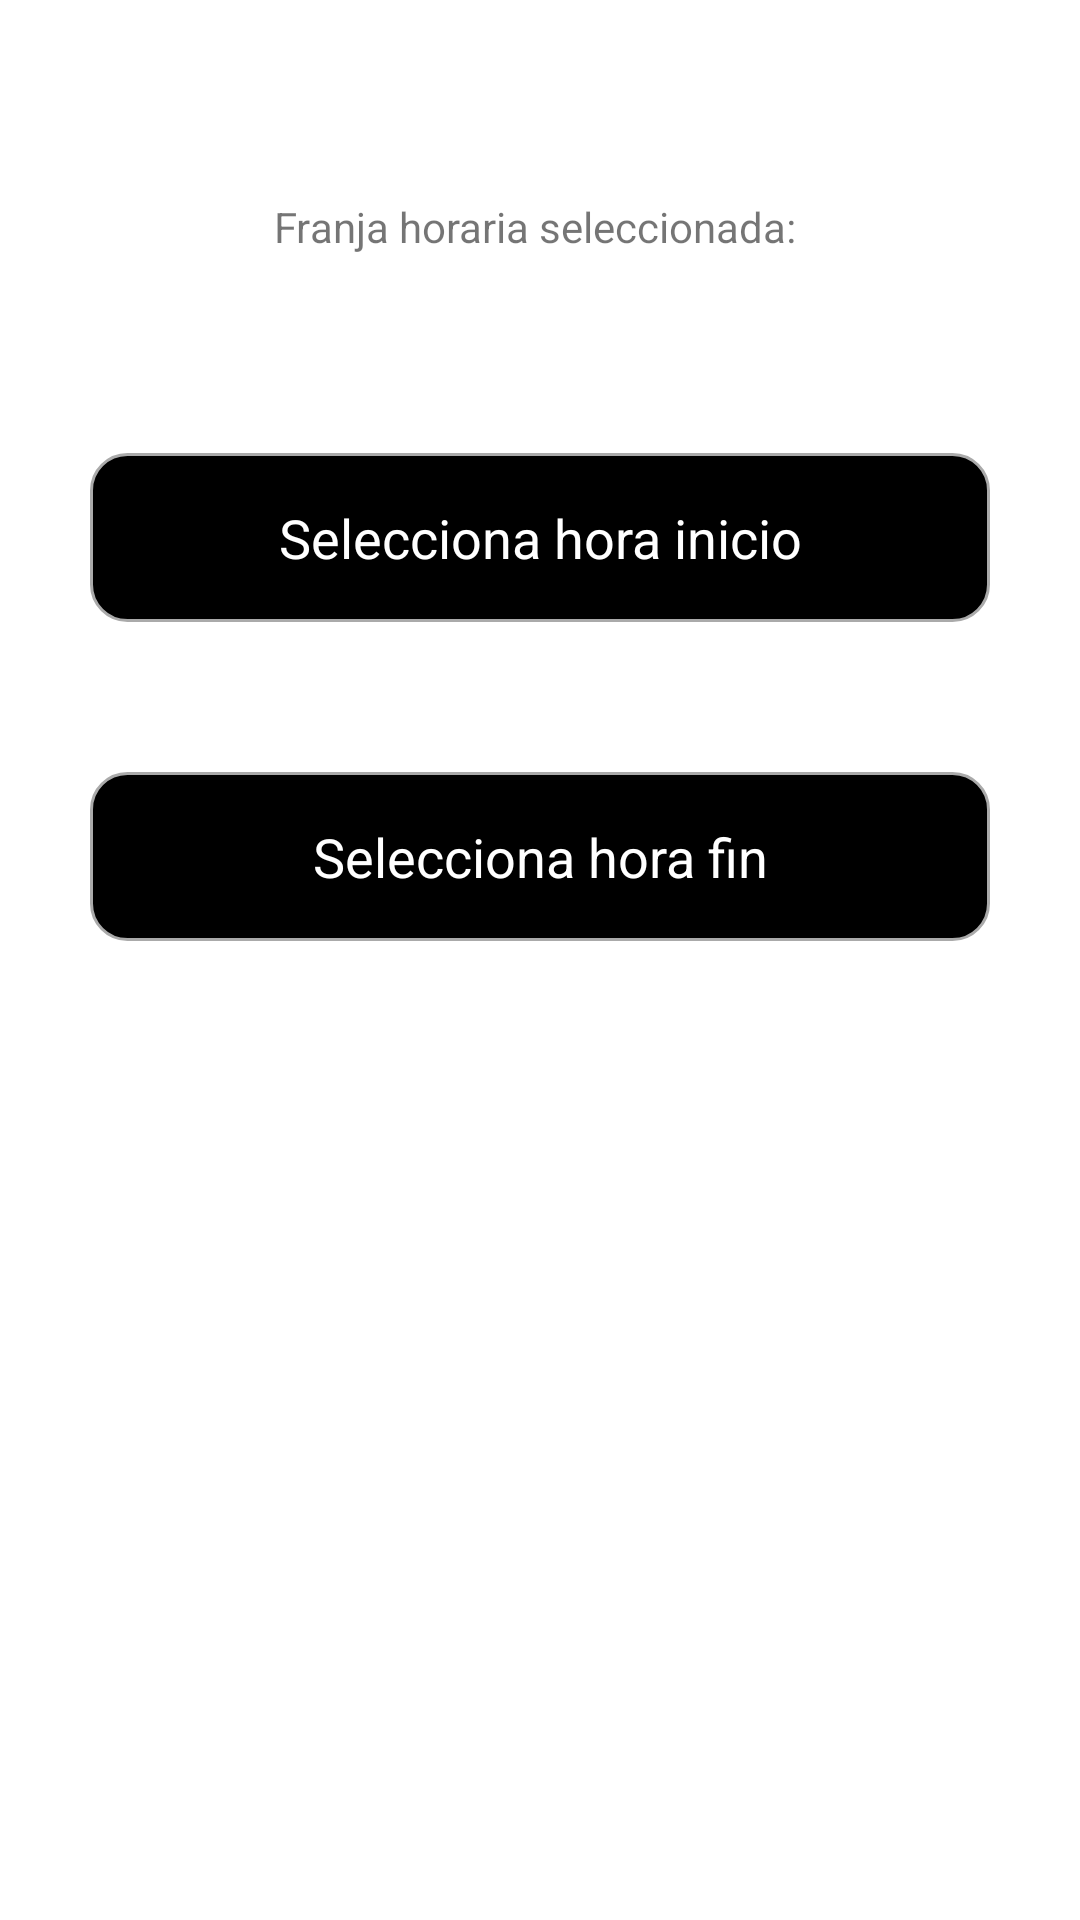

Reconstruct the res/layout file that produces this screen, plus the resources it refers to.
<!-- AndroidManifest.xml: application theme Theme.ShareGo -->
<!-- res/layout/fragment_time_range_selector.xml -->
<?xml version="1.0" encoding="utf-8"?>
<LinearLayout xmlns:android="http://schemas.android.com/apk/res/android"
    xmlns:tools="http://schemas.android.com/tools"
    android:layout_width="match_parent"
    android:layout_height="match_parent"
    xmlns:app="http://schemas.android.com/apk/res-auto"
    android:orientation="vertical"
    tools:context=".ui.publish.TimeSelectorFragment">


    <TextView
        android:id="@+id/selectedTimeRange"
        android:layout_marginTop="50dp"
        android:layout_width="wrap_content"
        android:layout_height="wrap_content"
        android:text="Franja horaria seleccionada: "
        android:padding="16dp"
        android:layout_gravity="center"/>

    <EditText
        android:id="@+id/startTimeEditText"
        android:layout_marginTop="50dp"
        android:layout_width="300dp"
        android:layout_height="wrap_content"
        android:text="Selecciona hora inicio"
        android:textAlignment="center"
        android:focusable="false"
        android:padding="16dp"
        android:background="@drawable/edittext_background"
        android:inputType="none"
        android:textColor="@color/white"
        android:layout_gravity="center" />

    <EditText
        android:id="@+id/endTimeEditText"
        android:layout_marginTop="50dp"
        android:layout_width="300dp"
        android:layout_height="wrap_content"
        android:text="Selecciona hora fin"
        android:textAlignment="center"
        android:focusable="false"
        android:padding="16dp"
        android:background="@drawable/edittext_background"
        android:inputType="none"
        android:textColor="@color/white"
        android:layout_gravity="center"/>

</LinearLayout>
<!-- resources referenced by this layout -->
<resources>
  <!-- drawable edittext_background (drawable) -->
  <?xml version="1.0" encoding="utf-8"?>
  <shape xmlns:android="http://schemas.android.com/apk/res/android">
      <solid android:color="@android:color/black"/>
      <corners android:radius="12dp"/>
      <stroke android:width="1dp" android:color="@android:color/darker_gray"/>
  </shape>
  <style name="Theme.ShareGo" parent="Theme.MaterialComponents.DayNight.DarkActionBar">
          
          <item name="colorPrimary">@color/purple_500</item>
          <item name="colorPrimaryVariant">@color/purple_700</item>
          <item name="colorOnPrimary">@color/white</item>
          
          <item name="colorSecondary">@color/teal_200</item>
          <item name="colorSecondaryVariant">@color/teal_700</item>
          <item name="colorOnSecondary">@color/black</item>
          
          <item name="android:statusBarColor">?attr/colorPrimaryVariant</item>
          
  
          <item name="android:windowFullscreen">true</item>
  
      </style>
  <!-- not gathered from this repository: default colours our renderer supplied (Android Studio template values) -->
  <color name="purple_500">#FF6200EE</color>
  <color name="purple_700">#FF3700B3</color>
  <color name="teal_200">#FF03DAC5</color>
  <color name="teal_700">#FF018786</color>
  <color name="black">#FF000000</color>
  <color name="white">#FFFFFFFF</color>
</resources>
